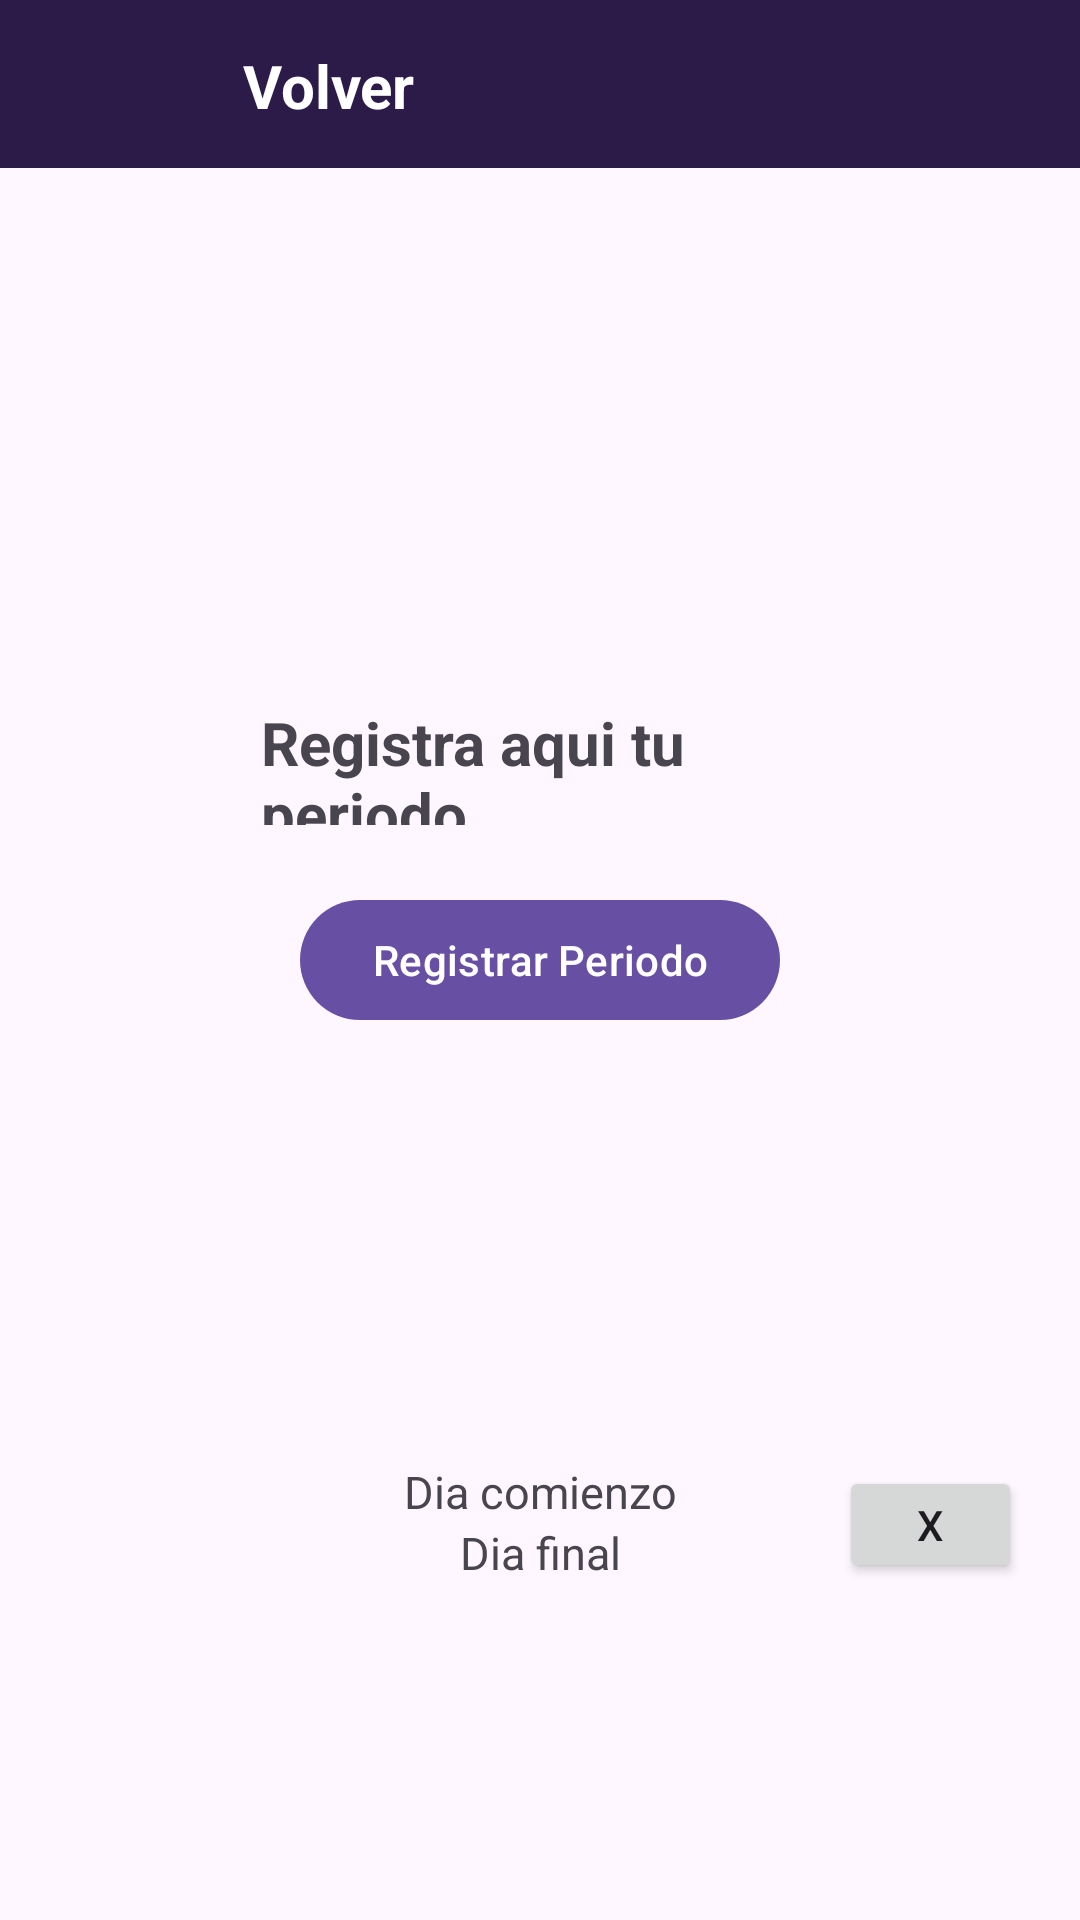

The Android layout XML behind this screen, and the referenced resources:
<!-- AndroidManifest.xml: activity theme Base.Theme.MiCicloFem -->
<!-- res/layout/activity_calendario.xml -->
<?xml version="1.0" encoding="utf-8"?>
<RelativeLayout xmlns:android="http://schemas.android.com/apk/res/android"
    xmlns:app="http://schemas.android.com/apk/res-auto"
    xmlns:tools="http://schemas.android.com/tools"
    android:layout_width="match_parent"
    android:layout_height="match_parent"
    tools:context=".CalendarioActivity">

    
    <androidx.constraintlayout.widget.ConstraintLayout
        android:layout_width="match_parent"
        android:layout_height="56dp"
        android:layout_alignParentTop="true"
        android:background="@color/purpura"
        android:orientation="horizontal"
        app:layout_constraintEnd_toEndOf="parent"
        app:layout_constraintStart_toStartOf="parent"
        app:layout_constraintTop_toTopOf="parent">

        
        <Button
            android:id="@+id/btn_Volver"
            android:layout_width="76dp"
            android:layout_height="76dp"
            android:background="?android:attr/selectableItemBackground"
            android:contentDescription="Back"
            android:gravity="center"
            app:layout_constraintStart_toStartOf="parent"
            app:layout_constraintTop_toTopOf="parent" />

        <ImageView
            android:id="@+id/img_Volver"
            android:layout_width="30dp"
            android:layout_height="30dp"
            android:layout_margin="3dp"
            android:gravity="center"
            android:src="@drawable/ic_vover_blanco"
            app:layout_constraintBottom_toBottomOf="@+id/btn_Volver"
            app:layout_constraintEnd_toEndOf="@+id/btn_Volver"
            app:layout_constraintStart_toStartOf="parent"
            app:layout_constraintTop_toTopOf="@+id/btn_Volver"
            app:layout_constraintVertical_bias="0.217" />

        <TextView
            android:layout_width="wrap_content"
            android:layout_height="wrap_content"
            android:layout_gravity="center"
            android:layout_marginStart="28dp"
            android:text="Volver"
            android:textColor="@android:color/white"
            android:textSize="20sp"
            android:textStyle="bold"
            app:layout_constraintBottom_toBottomOf="parent"
            app:layout_constraintStart_toEndOf="@+id/img_Volver"
            app:layout_constraintTop_toTopOf="parent"
            app:layout_constraintVertical_bias="0.517" />
    </androidx.constraintlayout.widget.ConstraintLayout>

    

    
    <androidx.constraintlayout.widget.ConstraintLayout
        android:id="@+id/containerLayout"
        android:layout_width="match_parent"
        android:layout_height="wrap_content"
        android:layout_below="@+id/rangePicker"
        android:layout_marginTop="143dp">

        
        <TextView
            android:id="@+id/startingDate"
            android:layout_width="wrap_content"
            android:layout_height="wrap_content"
            android:background="@drawable/textbox_background"
            android:text="Dia comienzo"
            android:textSize="15dp"
            app:layout_constraintBottom_toTopOf="@+id/endingDate"
            app:layout_constraintEnd_toEndOf="parent"
            app:layout_constraintStart_toStartOf="parent"
            app:layout_constraintTop_toTopOf="parent"
            app:layout_constraintVertical_chainStyle="packed" />

        
        <TextView
            android:id="@+id/endingDate"
            android:layout_width="wrap_content"
            android:layout_height="wrap_content"
            android:background="@drawable/textbox_background"
            android:text="Dia final"
            android:textSize="15dp"
            app:layout_constraintBottom_toBottomOf="parent"
            app:layout_constraintEnd_toEndOf="parent"
            app:layout_constraintStart_toStartOf="parent"
            app:layout_constraintTop_toBottomOf="@+id/startingDate" />

        
        <Button
            android:id="@+id/btnEliminar"
            android:layout_width="61dp"
            android:layout_height="39dp"
            android:text="X"
            app:layout_constraintBottom_toBottomOf="@+id/endingDate"
            app:layout_constraintEnd_toEndOf="parent"
            app:layout_constraintHorizontal_bias="0.737"
            app:layout_constraintStart_toEndOf="@+id/startingDate"
            app:layout_constraintTop_toTopOf="parent"
            app:layout_constraintVertical_bias="1.0" />
    </androidx.constraintlayout.widget.ConstraintLayout>

    <TextView
        android:layout_width="241dp"
        android:layout_height="41dp"
        android:layout_above="@+id/rangePicker"

        android:layout_alignParentStart="true"

        android:layout_alignParentEnd="true"
        android:layout_gravity="center"
        android:layout_marginStart="87dp"

        android:layout_marginTop="-56dp"
        android:layout_marginEnd="82dp"
        android:layout_marginBottom="21dp"
        android:text="Registra aqui tu periodo"
        android:textSize="20sp"
        android:textStyle="bold"
        app:layout_constraintBottom_toBottomOf="parent"
        app:layout_constraintTop_toTopOf="parent" />

    <com.google.android.material.button.MaterialButton
        android:id="@+id/rangePicker"
        android:layout_width="wrap_content"
        android:layout_height="wrap_content"
        android:layout_centerInParent="true"
        android:text="Registrar Periodo" />

</RelativeLayout>
<!-- resources referenced by this layout -->
<resources>
  <color name="purpura">#2C1B49</color>
  <!-- drawable textbox_background (drawable) -->
  <?xml version="1.0" encoding="utf-8"?>
  <selector xmlns:android="http://schemas.android.com/apk/res/android">
      <shape xmlns:android="http://schemas.android.com/apk/res/android"
          android:shape="rectangle">
          <solid android:color="#9C27B0" />
          <corners android:radius="8dp" />
          <stroke
              android:color="#A9A9A9"
          android:width="1dp" />
      </shape>
  
  </selector>
  <style name="Base.Theme.MiCicloFem" parent="Theme.Material3.Light.NoActionBar">
          
          
      </style>
</resources>
